20-way image classification set "Images" from GitHub (mustafa-droid18/Lego_Brick_Classification); label vocabulary: brick 1x1, brick 1x2, brick 1x3, brick 1x4, brick 2x2, brick 2x2 L-shape, brick 2x2 slope, brick 2x3, brick 2x4, plate 1x1, plate 1x1 round, plate 1x1 slope, plate 1x2, plate 1x2 grill, plate 1x3, plate 1x4, plate 2x2, plate 2x2 L-shape, plate 2x3, plate 2x4.

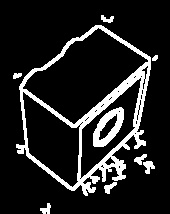
Label: brick 2x2

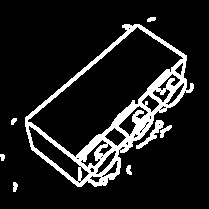
Label: brick 1x3

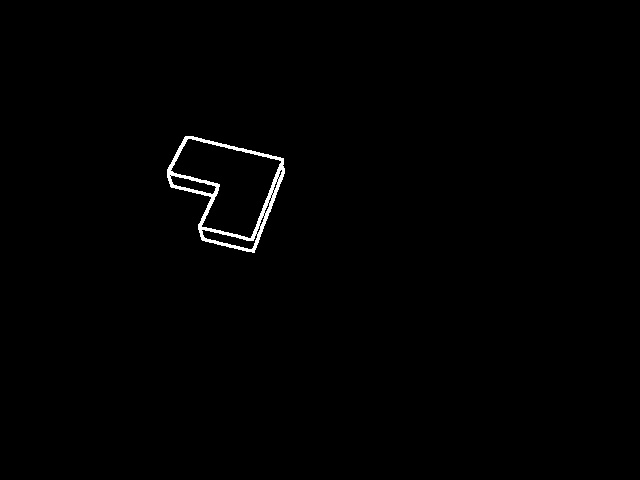
Label: plate 2x2 L-shape

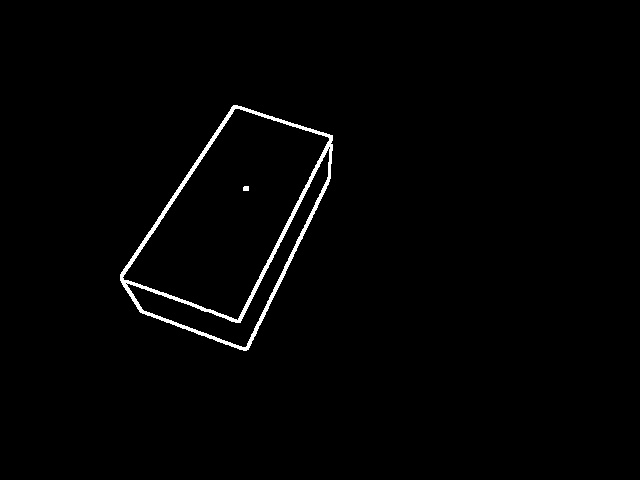
Label: brick 2x4

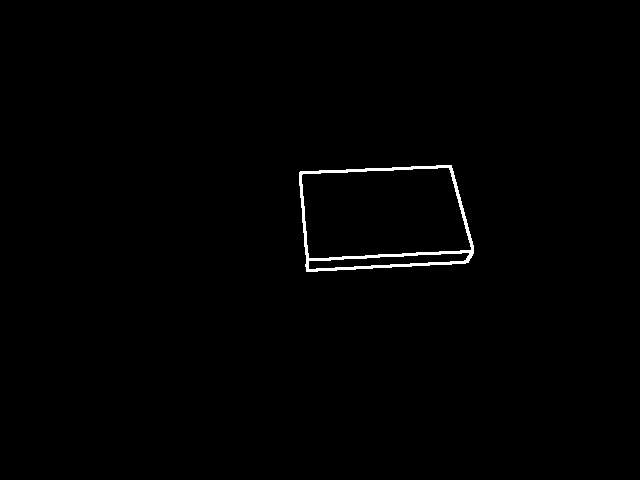
Label: plate 2x3

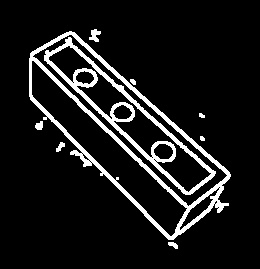
Label: brick 1x4
